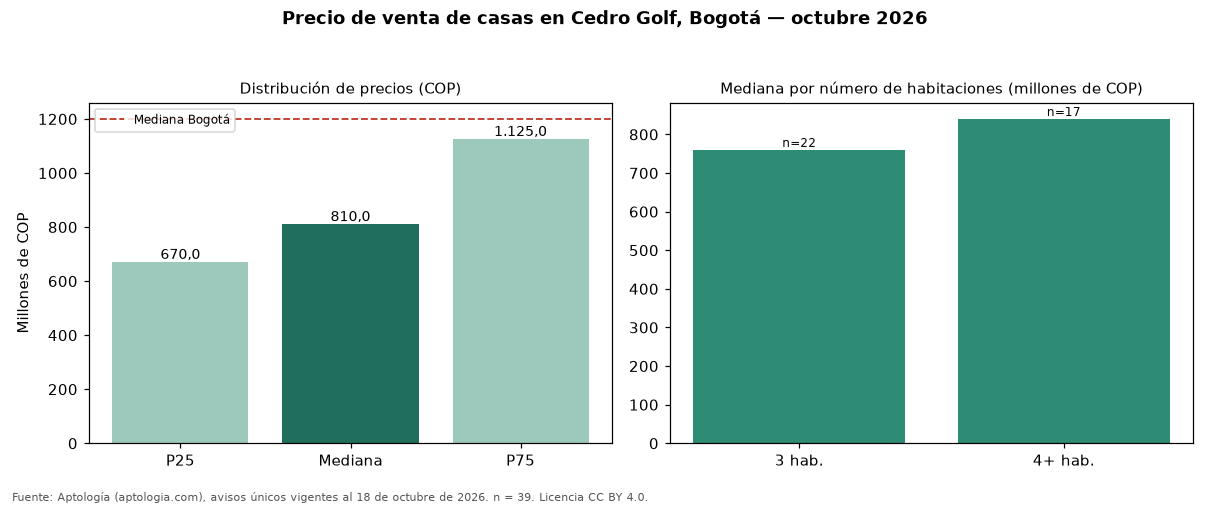

The table this chart was drawn from, first rows:
seccion, metrica, valor_cop, n
precio, p25, 670000000, 39
precio, mediana, 810000000, 39
precio, p75, 1125000000, 39
cop_por_m2, p25, 4287879, 39
cop_por_m2, mediana, 5251142, 39
cop_por_m2, p75, 5693681, 39
area, area_mediana_m2, 175.0, 39
habitaciones, 3, 760000000, 22
habitaciones, 4+, 840000000, 17
administracion, mediana, 450000, 25
estrato, moda, 4, 
parqueadero, porcentaje_con_parqueadero, 97.4, 39
ciudad, mediana_ciudad, 1200000000, 18668
ciudad, mediana_cop_por_m2_ciudad, 4725000, 18668
